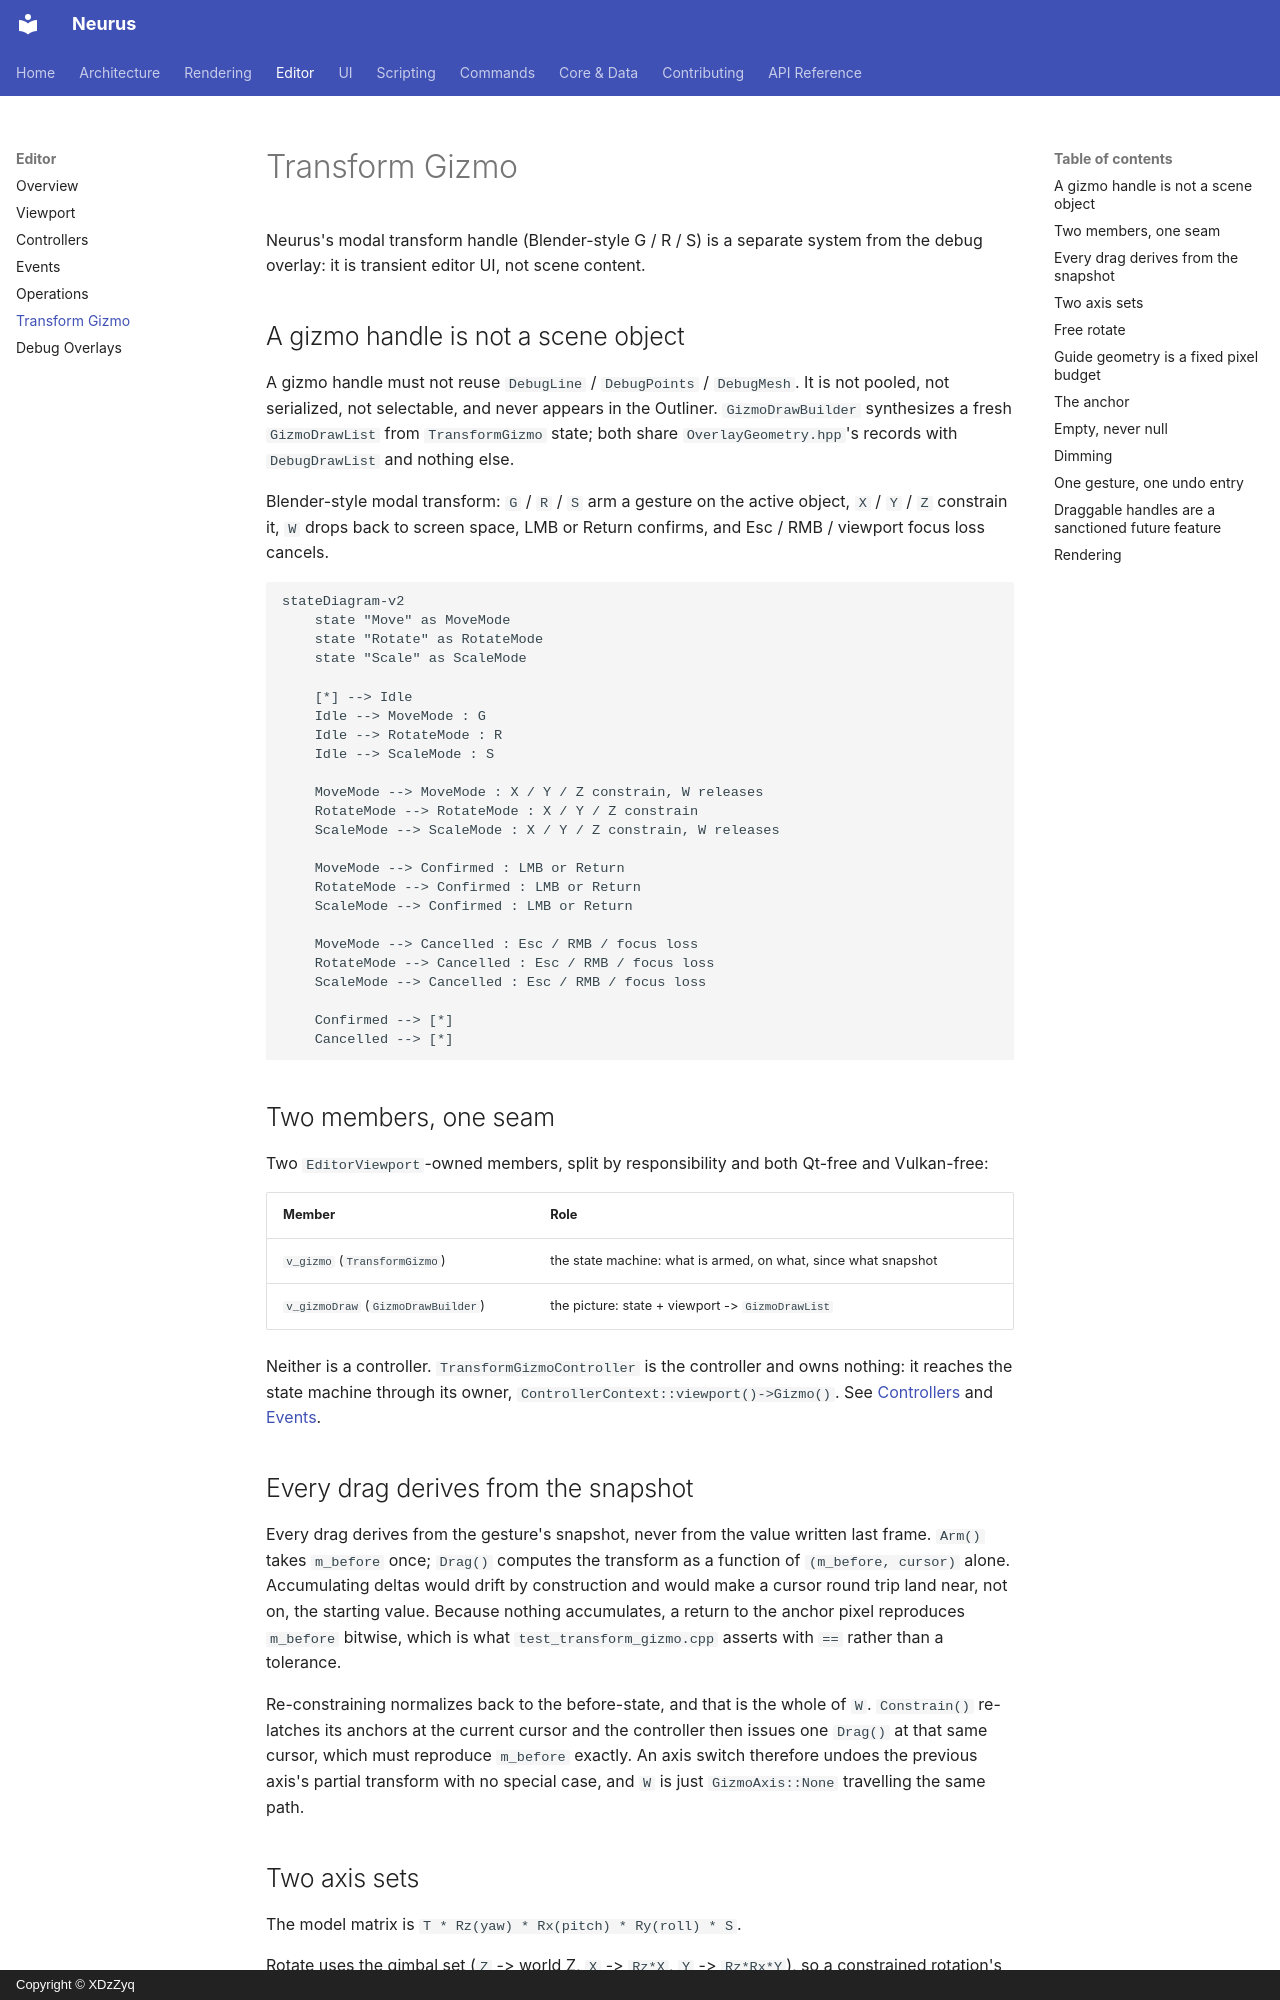

repository: XDzZyq/Neurus · page: editor/gizmo/index.html · generator: mkdocs · copyright: Copyright © XDzZyq

# Transform Gizmo

Neurus's modal transform handle (Blender-style G / R / S) is a separate system
from the debug overlay: it is transient editor UI, not scene content.

## A gizmo handle is not a scene object

A gizmo handle must not reuse `DebugLine` / `DebugPoints` / `DebugMesh`. It is not
pooled, not serialized, not selectable, and never appears in the Outliner.
`GizmoDrawBuilder` synthesizes a fresh `GizmoDrawList` from `TransformGizmo`
state; both share `OverlayGeometry.hpp`'s records with `DebugDrawList` and nothing
else.

Blender-style modal transform: `G` / `R` / `S` arm a gesture on the active
object, `X` / `Y` / `Z` constrain it, `W` drops back to screen space, LMB or
Return confirms, and Esc / RMB / viewport focus loss cancels.

```mermaid
stateDiagram-v2
    state "Move" as MoveMode
    state "Rotate" as RotateMode
    state "Scale" as ScaleMode

    [*] --> Idle
    Idle --> MoveMode : G
    Idle --> RotateMode : R
    Idle --> ScaleMode : S

    MoveMode --> MoveMode : X / Y / Z constrain, W releases
    RotateMode --> RotateMode : X / Y / Z constrain
    ScaleMode --> ScaleMode : X / Y / Z constrain, W releases

    MoveMode --> Confirmed : LMB or Return
    RotateMode --> Confirmed : LMB or Return
    ScaleMode --> Confirmed : LMB or Return

    MoveMode --> Cancelled : Esc / RMB / focus loss
    RotateMode --> Cancelled : Esc / RMB / focus loss
    ScaleMode --> Cancelled : Esc / RMB / focus loss

    Confirmed --> [*]
    Cancelled --> [*]
```

## Two members, one seam

Two `EditorViewport`-owned members, split by responsibility and both Qt-free and
Vulkan-free:

| Member | Role |
|---|---|
| `v_gizmo` (`TransformGizmo`) | the state machine: what is armed, on what, since what snapshot |
| `v_gizmoDraw` (`GizmoDrawBuilder`) | the picture: state + viewport -> `GizmoDrawList` |

Neither is a controller. `TransformGizmoController` is the controller and owns
nothing: it reaches the state machine through its owner,
`ControllerContext::viewport()->Gizmo()`. See [Controllers](controllers.md) and
[Events](events.md).

## Every drag derives from the snapshot

Every drag derives from the gesture's snapshot, never from the value written last
frame. `Arm()` takes `m_before` once; `Drag()` computes the transform as a
function of `(m_before, cursor)` alone. Accumulating deltas would drift by
construction and would make a cursor round trip land near, not on, the starting
value. Because nothing accumulates, a return to the anchor pixel reproduces
`m_before` bitwise, which is what `test_transform_gizmo.cpp` asserts with `==`
rather than a tolerance.

Re-constraining normalizes back to the before-state, and that is the whole of
`W`. `Constrain()` re-latches its anchors at the current cursor and the controller
then issues one `Drag()` at that same cursor, which must reproduce `m_before`
exactly. An axis switch therefore undoes the previous axis's partial transform
with no special case, and `W` is just `GizmoAxis::None` travelling the same path.

## Two axis sets

The model matrix is `T * Rz(yaw) * Rx(pitch) * Ry(roll) * S`.

Rotate uses the gimbal set (`Z` -> world Z, `X` -> `Rz*X`, `Y` -> `Rz*Rx*Y`), so a
constrained rotation's PropertyPanel number stays exactly `before + theta` with no
matrix round trip. Move and Scale use the true local set (the columns of `R`). The
two share Y always, X only when `roll == 0`, and Z only when pitch and roll are
both zero (a pure pitch already separates the two Z axes).

Both sets are derived from the stored Euler triple, never from `mat3(model)`'s
columns, which carry scale and would hand back a zero axis on a zero scale
component and a flipped one on a mirrored object.
